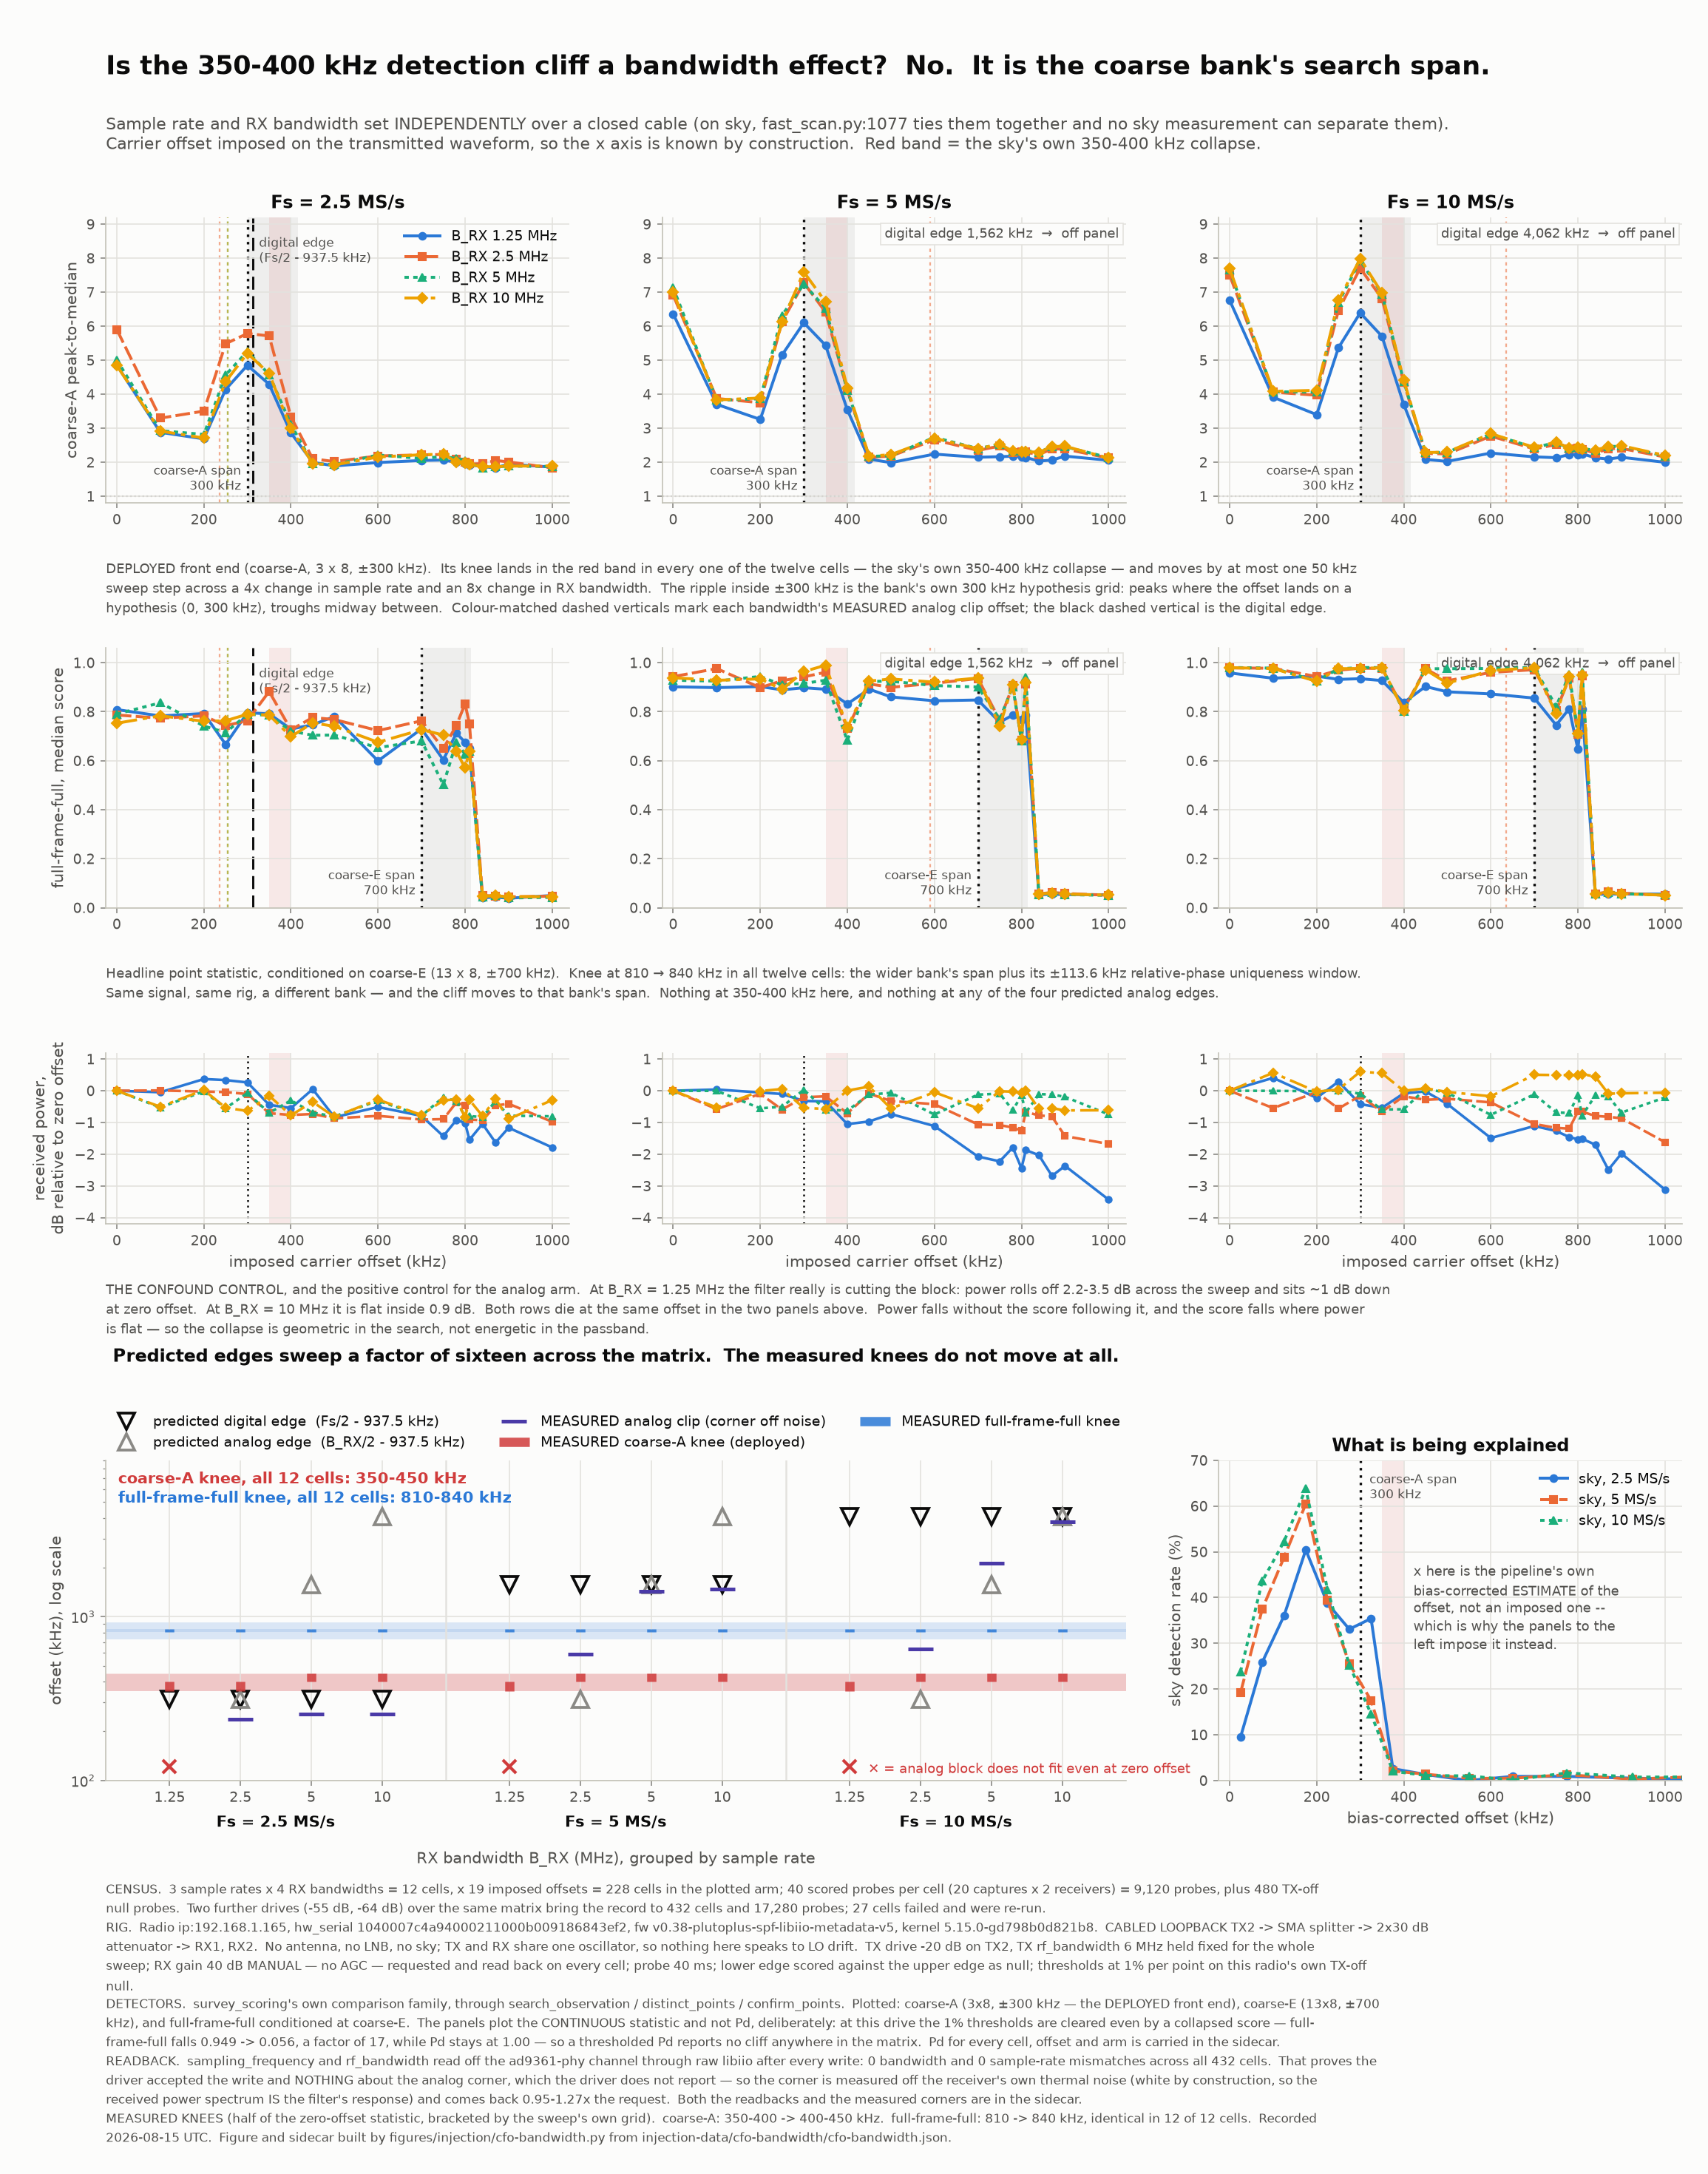

The script that saved this image:
#!/usr/bin/env python3
"""cfo-bandwidth -- does the detection cliff move with sample rate or with RX
bandwidth?  A 3 x 4 factorial that separates the two limits the sky corpus
cannot.

On sky, ``fast_scan.py:1077`` writes ``rf_bandwidth = sampling_frequency`` on
every arm, so the digital Nyquist window and the AD9361 analog baseband filter
are the same number and ``min(Fs, B_RX)`` is always ``Fs``.  Nothing measured on
the sky can tell a digital clip from an analog one.  Here they are set
independently -- Fs in {2.5, 5, 10} MS/s crossed with B_RX in {1.25, 2.5, 5, 10}
MHz -- over a closed 60 dB-attenuated cable, with the carrier offset IMPOSED on
the transmitted waveform so the x axis is known by construction and no estimator
sits between it and the answer.

Two limits are predicted to move:
    digital  |CFO| > (Fs    - 1,875,000)/2   ->  312.5 / 1,562.5 / 4,062.5 kHz
    analog   |CFO| > (B_RX  - 1,875,000)/2   ->  does-not-fit / 312.5 / 1,562.5
                                                 / 4,062.5 kHz
and one is predicted not to: the coarse bank's own ``offset_span_hz``, 300 kHz
for the deployed ``coarse-A`` and 700 kHz for the candidate ``coarse-E``.

WHY THE HEADLINE PANELS PLOT A CONTINUOUS STATISTIC AND NOT Pd.  At the -20 dB
drive the thresholds -- drawn on this radio's own TX-off null at 1% per point --
are cleared even by a collapsed correlation: ``full-frame-full`` falls 0.949 ->
0.056, a factor of 17, while Pd stays at 1.00 because 0.056 still sits above the
0.037 bar.  A thresholded Pd would report no cliff anywhere in the matrix and
would be true and useless.  The score itself is plotted; Pd is carried in the
sidecar for every cell, and the Pd panel that IS informative -- the -64 dB arm,
where the bar bites -- is summarised there too.
"""
from __future__ import annotations

import json
import textwrap
from collections import defaultdict
from pathlib import Path

import matplotlib
matplotlib.use("Agg")
import matplotlib.pyplot as plt  # noqa: E402
import numpy as np  # noqa: E402

HERE = Path(__file__).resolve().parent
DATA = HERE.parent.parent / "injection-data" / "cfo-bandwidth" / "cfo-bandwidth.json"
SKY = HERE.parent.parent / "injection-data" / "radio-165" / "sky_cliff_reference-165.json"
OUT_PNG = HERE / "cfo-bandwidth.png"
OUT_JSON = HERE / "cfo-bandwidth.json"

# --- palette ---------------------------------------------------------------
# style.py's palette, in its documented order, so colour follows the entity.
# Four categorical slots are in play (one per RX bandwidth) and each also
# carries its own marker and dash pattern, which is what makes the tritan-band
# adjacent pair legal.  Reference lines are ink/grey and never a series hue.
SURFACE, INK, INK2, MUTED, GRID = "#fcfcfb", "#0b0b0b", "#52514e", "#8a8985", "#e3e2de"
SERIES = ["#2a78d6", "#eb6834", "#1baf7a", "#eda100"]
MARKERS = ["o", "s", "^", "D"]
DASHES = [(None, None), (5, 1.5), (1.5, 1.5), (7, 2, 1.5, 2)]
CRITICAL = "#d03b3b"

BANDWIDTHS = [1_250_000.0, 2_500_000.0, 5_000_000.0, 10_000_000.0]
RATES = [2_500_000.0, 5_000_000.0, 10_000_000.0]
BW_STYLE = {b: dict(color=SERIES[i], marker=MARKERS[i], dashes=DASHES[i])
            for i, b in enumerate(BANDWIDTHS)}

HEADLINE_ARM = "strong-tx-20"
SKY_CLIFF_HZ = (350_000.0, 400_000.0)
COARSE_SPAN = {"coarse-A": 300_000.0, "coarse-E": 700_000.0}
#: build_bank lays 3 and 13 hypotheses over +/-span, so the worst residual a
#: signal past the edge hands downstream grows as |CFO| - span; the shoulder is
#: one grid half-step for A (150 kHz) and the relative-phase uniqueness window
#: (113.6 kHz) for E, which is the wider bank's real limit.
COARSE_SHOULDER = {"coarse-A": 116_667.0, "coarse-E": 113_636.0}
OCCUPIED_HALF_HZ = 937_500.0

X_MAX_KHZ = 1040.0


def load() -> dict:
    return json.loads(DATA.read_text())


def grid(cells: list[dict], arm: str) -> dict:
    out: dict = defaultdict(dict)
    for cell in cells:
        if cell["arm"] == arm:
            key = (cell["sample_rate_requested_hz"], cell["rx_bandwidth_requested_hz"])
            out[key][cell["cfo_requested_hz"]] = cell
    return out


def knee(offsets: list[float], values: list[float], fraction: float = 0.5) -> dict:
    """The half-power knee: last offset at or above half the zero-offset value.

    Read from the top down so a single dip in the middle of an otherwise healthy
    curve does not get called a cliff -- the knee is where the statistic goes
    below half and STAYS below.  Returned as the bracket the sweep resolves it
    at, because the offset grid is 30-100 kHz coarse and a point estimate would
    claim precision the sweep does not have.
    """
    reference = values[0]
    if reference <= 0:
        return {"last_good_hz": None, "first_bad_hz": None, "midpoint_hz": None,
                "reference": reference}
    first_bad = None
    for index in range(len(offsets) - 1, -1, -1):
        if values[index] >= fraction * reference:
            break
        first_bad = offsets[index]
    if first_bad is None:
        return {"last_good_hz": offsets[-1], "first_bad_hz": None,
                "midpoint_hz": None, "reference": reference,
                "note": "no knee inside the swept span"}
    index = offsets.index(first_bad)
    last_good = offsets[index - 1] if index > 0 else None
    midpoint = None if last_good is None else 0.5 * (last_good + first_bad)
    return {"last_good_hz": last_good, "first_bad_hz": first_bad,
            "midpoint_hz": midpoint, "reference": reference}


def series(cells_by_offset: dict, pick) -> tuple[list[float], list[float]]:
    offsets = sorted(cells_by_offset)
    return offsets, [pick(cells_by_offset[o]) for o in offsets]


FF_SCORE = lambda c: c["scores"]["full-frame-full"]["median"]          # noqa: E731
PTM_A = lambda c: c["coarse"]["coarse-A"]["peak_to_median_mean"]       # noqa: E731
PTM_E = lambda c: c["coarse"]["coarse-E"]["peak_to_median_mean"]       # noqa: E731
POWER = lambda c: c["power_dbfs"]                                      # noqa: E731


def reference_lines(ax, rate: float, cells: dict, kind: str) -> None:
    """The three limits, drawn as reference verticals and never as steps.

    pilot_guard_hz's own docstring puts the cost of sliding the first of eight
    subcarriers past Nyquist at 0.58 dB and 'gracefully worse after that', so
    every one of these is a knee spread over ~117 kHz per pilot, not a step.
    """
    digital = (rate - 2 * OCCUPIED_HALF_HZ) / 2.0
    if digital / 1e3 < X_MAX_KHZ:
        ax.axvline(digital / 1e3, color=INK, lw=1.4, ls=(0, (6, 3)), zorder=1.5)
        ax.annotate("digital edge\n(Fs/2 - 937.5 kHz)", xy=(digital / 1e3, 1.0),
                    xycoords=("data", "axes fraction"), xytext=(4, -12),
                    textcoords="offset points", fontsize=8, color=INK2,
                    ha="left", va="top")
    else:
        ax.annotate(f"digital edge {digital/1e3:,.0f} kHz  →  off panel",
                    xy=(0.985, 0.965), xycoords="axes fraction", fontsize=8.5,
                    color=INK2, ha="right", va="top",
                    bbox=dict(fc=SURFACE, ec=GRID, lw=0.8, pad=2.5))

    span = COARSE_SPAN[kind]
    ax.axvspan(span / 1e3, (span + COARSE_SHOULDER[kind]) / 1e3,
               color=INK, alpha=0.055, lw=0, zorder=0.6)
    ax.axvline(span / 1e3, color=INK, lw=1.6, ls=(0, (1, 2)), zorder=1.5)
    ax.annotate(f"{kind} span\n{span/1e3:,.0f} kHz", xy=(span / 1e3, 0.0),
                xycoords=("data", "axes fraction"), xytext=(-4, 6),
                textcoords="offset points", fontsize=8, color=INK2,
                ha="right", va="bottom")

    # Measured analog corner, per bandwidth, colour-matched to its curve.  The
    # readback is not usable for this: the driver reports the requested
    # baseband bandwidth, not the corner it tuned to.  filter_shape measures it
    # off the receiver's own thermal noise, which is white by construction, so
    # the received power spectrum IS the filter's power response.
    for bandwidth in BANDWIDTHS:
        cell = cells.get((rate, bandwidth), {}).get(0.0)
        if cell is None:
            continue
        clip = cell["measured_clip_offset_hz"] / 1e3
        if 0.0 < clip < X_MAX_KHZ:
            ax.axvline(clip, color=BW_STYLE[bandwidth]["color"], lw=1.1,
                       alpha=0.55, ls=(0, (2, 2)), zorder=1.2)


def sky_cliff_band(ax) -> None:
    ax.axvspan(SKY_CLIFF_HZ[0] / 1e3, SKY_CLIFF_HZ[1] / 1e3, color=CRITICAL,
               alpha=0.10, lw=0, zorder=0.5)


def draw_curves(ax, rate: float, cells: dict, pick) -> dict:
    plotted = {}
    for bandwidth in BANDWIDTHS:
        by_offset = cells.get((rate, bandwidth))
        if not by_offset:
            continue
        offsets, values = series(by_offset, pick)
        style = BW_STYLE[bandwidth]
        handle, = ax.plot([o / 1e3 for o in offsets], values,
                          color=style["color"], marker=style["marker"],
                          markersize=4.6, lw=1.9,
                          label=f"B_RX {bandwidth/1e6:g} MHz", zorder=3)
        if style["dashes"][0] is not None:
            handle.set_dashes(list(style["dashes"]))
        plotted[bandwidth] = {"offsets_hz": offsets, "values": values}
    return plotted


def main() -> int:
    payload = load()
    sky = json.loads(SKY.read_text())
    cells = grid(payload["cells"], HEADLINE_ARM)
    header = payload["arms"][HEADLINE_ARM]["source"]

    plt.rcParams.update({
        "figure.facecolor": SURFACE, "axes.facecolor": SURFACE,
        "savefig.facecolor": SURFACE, "savefig.dpi": 150, "figure.dpi": 150,
        "font.family": "sans-serif", "font.sans-serif": ["DejaVu Sans"],
        "font.size": 10.5, "axes.titlesize": 11.5, "axes.labelsize": 10,
        "axes.edgecolor": "#c3c2b7", "axes.labelcolor": INK2, "text.color": INK,
        "xtick.color": MUTED, "ytick.color": MUTED,
        "xtick.labelcolor": INK2, "ytick.labelcolor": INK2,
        "xtick.labelsize": 9, "ytick.labelsize": 9,
        "axes.grid": True, "grid.color": GRID, "grid.linewidth": 0.8,
        "axes.spines.top": False, "axes.spines.right": False,
        "legend.frameon": False, "legend.fontsize": 9,
    })

    fig = plt.figure(figsize=(15.4, 19.6))
    outer = fig.add_gridspec(4, 3, left=0.062, right=0.985, top=0.900,
                             bottom=0.215, hspace=0.55, wspace=0.20,
                             height_ratios=[1.10, 1.00, 0.66, 1.30])

    def caption(axis, text: str, drop: float = 0.026) -> None:
        """Row caption, placed under the row from the axes' realised position.

        Anchoring to the axes rather than to an axes-fraction offset is what
        keeps these off the panels below when the row heights differ.
        """
        box = axis.get_position()
        fig.text(box.x0, box.y0 - drop, text, ha="left", va="top",
                 fontsize=8.8, color=INK2, linespacing=1.45)

    record: dict = {"panels": {}, "cell_table": [], "knees": {}}

    # ---- row 0: coarse-A, the DEPLOYED front end ---------------------------
    row0 = [fig.add_subplot(outer[0, i]) for i in range(3)]
    for axis, rate in zip(row0, RATES):
        sky_cliff_band(axis)
        reference_lines(axis, rate, cells, "coarse-A")
        record["panels"].setdefault("coarse_A_peak_to_median", {})[f"{rate:.0f}"] = \
            draw_curves(axis, rate, cells, PTM_A)
        axis.axhline(1.0, color=MUTED, lw=1.0, ls=":", zorder=1)
        axis.set_xlim(-25, X_MAX_KHZ)
        axis.set_ylim(0.8, 9.2)
        axis.set_title(f"Fs = {rate/1e6:g} MS/s", color=INK, fontweight="bold")
    row0[0].set_ylabel("coarse-A peak-to-median")
    row0[0].legend(loc="upper right", ncols=1, handlelength=2.6)

    # ---- row 1: the headline point statistic -------------------------------
    row1 = [fig.add_subplot(outer[1, i]) for i in range(3)]
    for axis, rate in zip(row1, RATES):
        sky_cliff_band(axis)
        reference_lines(axis, rate, cells, "coarse-E")
        record["panels"].setdefault("full_frame_full_median", {})[f"{rate:.0f}"] = \
            draw_curves(axis, rate, cells, FF_SCORE)
        axis.set_xlim(-25, X_MAX_KHZ)
        axis.set_ylim(0.0, 1.06)
    row1[0].set_ylabel("full-frame-full, median score")

    # ---- row 2: received power, the confound control -----------------------
    row2 = [fig.add_subplot(outer[2, i]) for i in range(3)]
    power_record: dict = {}
    for axis, rate in zip(row2, RATES):
        sky_cliff_band(axis)
        for bandwidth in BANDWIDTHS:
            by_offset = cells.get((rate, bandwidth))
            if not by_offset:
                continue
            offsets, values = series(by_offset, POWER)
            relative = [v - values[0] for v in values]
            style = BW_STYLE[bandwidth]
            handle, = axis.plot([o / 1e3 for o in offsets], relative,
                                color=style["color"], marker=style["marker"],
                                markersize=4.0, lw=1.7, zorder=3)
            if style["dashes"][0] is not None:
                handle.set_dashes(list(style["dashes"]))
            power_record.setdefault(f"{rate:.0f}", {})[f"{bandwidth:.0f}"] = {
                "offsets_hz": offsets, "power_dbfs": values,
                "power_relative_db": relative}
        axis.axvline(COARSE_SPAN["coarse-A"] / 1e3, color=INK, lw=1.2,
                     ls=(0, (1, 2)), zorder=1)
        axis.set_xlim(-25, X_MAX_KHZ)
        axis.set_ylim(-4.2, 1.2)
        axis.set_xlabel("imposed carrier offset (kHz)")
    row2[0].set_ylabel("received power,\ndB relative to zero offset")
    record["panels"]["received_power"] = power_record

    caption(row0[0],
            "DEPLOYED front end (coarse-A, 3 x 8, ±300 kHz).  Its knee lands in the red band in every one of the twelve cells — the sky's own 350-400 kHz collapse — and moves by at most one 50 kHz\n"
            "sweep step across a 4x change in sample rate and an 8x change in RX bandwidth.  The ripple inside ±300 kHz is the bank's own 300 kHz hypothesis grid: peaks where the offset lands on a\n"
            "hypothesis (0, 300 kHz), troughs midway between.  Colour-matched dashed verticals mark each bandwidth's MEASURED analog clip offset; the black dashed vertical is the digital edge.")
    caption(row1[0],
            "Headline point statistic, conditioned on coarse-E (13 x 8, ±700 kHz).  Knee at 810 → 840 kHz in all twelve cells: the wider bank's span plus its ±113.6 kHz relative-phase uniqueness window.\n"
            "Same signal, same rig, a different bank — and the cliff moves to that bank's span.  Nothing at 350-400 kHz here, and nothing at any of the four predicted analog edges.")
    caption(row2[0],
            "THE CONFOUND CONTROL, and the positive control for the analog arm.  At B_RX = 1.25 MHz the filter really is cutting the block: power rolls off 2.2-3.5 dB across the sweep and sits ~1 dB down\n"
            "at zero offset.  At B_RX = 10 MHz it is flat inside 0.9 dB.  Both rows die at the same offset in the two panels above.  Power falls without the score following it, and the score falls where power\n"
            "is flat — so the collapse is geometric in the search, not energetic in the passband.")

    # ---- row 3a: predicted against measured, the whole matrix at once ------
    summary = fig.add_subplot(outer[3, 0:2])
    labels, x_positions = [], []
    digital_y, analog_y, analog_unfit_x, measured_clip_y = [], [], [], []
    knee_a_lo, knee_a_hi, knee_ff_lo, knee_ff_hi = [], [], [], []
    position = 0.0
    for rate in RATES:
        for bandwidth in BANDWIDTHS:
            by_offset = cells.get((rate, bandwidth))
            if not by_offset:
                continue
            offsets, ptm_a = series(by_offset, PTM_A)
            _, ptm_e = series(by_offset, PTM_E)
            _, ff = series(by_offset, FF_SCORE)
            _, power = series(by_offset, POWER)
            zero = by_offset[0.0]

            knee_a = knee(offsets, [v - 1.0 for v in ptm_a])
            knee_e = knee(offsets, [v - 1.0 for v in ptm_e])
            knee_f = knee(offsets, ff)

            digital = zero["predicted_digital_edge_hz"]
            analog = zero["predicted_analog_edge_hz"]
            clip = zero["measured_clip_offset_hz"]

            x_positions.append(position)
            labels.append(f"{bandwidth/1e6:g}")
            digital_y.append(digital / 1e3)
            analog_y.append(analog / 1e3 if analog > 0 else np.nan)
            if analog <= 0:
                analog_unfit_x.append(position)
            measured_clip_y.append(clip / 1e3 if clip > 0 else np.nan)
            knee_a_lo.append(knee_a["last_good_hz"] / 1e3)
            knee_a_hi.append(knee_a["first_bad_hz"] / 1e3)
            knee_ff_lo.append(knee_f["last_good_hz"] / 1e3)
            knee_ff_hi.append(knee_f["first_bad_hz"] / 1e3)

            record["cell_table"].append({
                "sample_rate_requested_hz": rate,
                "sample_rate_readback_hz": zero["sample_rate_readback_hz"],
                "rx_bandwidth_requested_hz": bandwidth,
                "rx_bandwidth_readback_hz": zero["rx_bandwidth_readback_hz"],
                "readback_matched_request": (
                    zero["sample_rate_readback_hz"] == rate
                    and zero["rx_bandwidth_readback_hz"] == bandwidth),
                "rx_gain_requested_db": zero["rx_gain_requested_db"],
                "rx_gain_readback_db": zero["rx_gain_readback_db"],
                "rx_gain_mode_readback": zero["rx_gain_mode_readback"],
                "rx_fir_en_readback": zero["rx_fir_en_readback"],
                "tx_bandwidth_readback_hz": zero["tx_bandwidth_readback_hz"],
                "predicted_digital_edge_hz": digital,
                "predicted_analog_edge_hz": analog,
                "measured_rx_half_corner_hz": zero["measured_rx_half_corner_hz"],
                "measured_rx_bandwidth_hz": zero["measured_rx_bandwidth_hz"],
                "measured_over_requested": (zero["measured_rx_bandwidth_hz"]
                                            / bandwidth),
                "measured_effective_half_window_hz":
                    zero["measured_effective_half_window_hz"],
                "measured_clip_offset_hz": clip,
                "offsets_hz": offsets,
                "knee_coarse_A_hz": knee_a,
                "knee_coarse_E_hz": knee_e,
                "knee_full_frame_full_hz": knee_f,
                "power_dbfs_at_zero": power[0],
                "power_dbfs_span_db": max(power) - min(power),
                "power_db_at_coarse_A_knee_relative_to_zero":
                    power[offsets.index(knee_a["first_bad_hz"])] - power[0],
                "bandwidth_loss_db_at_zero": zero["bandwidth_loss_db"],
                "snr_db_at_zero": zero["snr_db"],
                "pd_headline_at_zero": zero["pd_headline"],
                "pd_headline_at_1000khz": by_offset[1_000_000.0]["pd_headline"],
                "probes_per_offset": zero["probes"],
            })
            position += 1.0
        position += 0.8

    summary.set_yscale("log")
    summary.plot(x_positions, digital_y, ls="none", marker="v",
                 markersize=11, mfc="none", mec=INK, mew=1.8,
                 label="predicted digital edge  (Fs/2 - 937.5 kHz)")
    summary.plot(x_positions, analog_y, ls="none", marker="^",
                 markersize=11, mfc="none", mec=MUTED, mew=1.8,
                 label="predicted analog edge  (B_RX/2 - 937.5 kHz)")
    summary.plot(x_positions, measured_clip_y, ls="none", marker="_",
                 markersize=16, mec="#4a3aa7", mew=2.4,
                 label="MEASURED analog clip (corner off noise)")
    for x in analog_unfit_x:
        summary.plot([x], [122], marker="x", markersize=9, color=CRITICAL,
                     mew=2.0, ls="none")
    summary.annotate("✕ = analog block does not fit even at zero offset",
                     xy=(analog_unfit_x[-1], 122), xytext=(12, -2),
                     textcoords="offset points", fontsize=8.5, color=CRITICAL,
                     va="center")

    for index, x in enumerate(x_positions):
        summary.plot([x, x], [knee_a_lo[index], knee_a_hi[index]],
                     color=CRITICAL, lw=6.0, solid_capstyle="butt", alpha=0.85,
                     zorder=4,
                     label="MEASURED coarse-A knee (deployed)" if index == 0 else None)
        summary.plot([x, x], [knee_ff_lo[index], knee_ff_hi[index]],
                     color="#2a78d6", lw=6.0, solid_capstyle="butt", alpha=0.85,
                     zorder=4,
                     label="MEASURED full-frame-full knee" if index == 0 else None)
    # The measured knees are constant down the whole matrix, so draw them as
    # bands: a flat horizontal stripe against markers that climb sixteenfold is
    # the entire finding in one glance.
    # A 30 kHz band on a log axis is two pixels tall, so the constant knees are
    # also drawn as thick low-alpha rules: the flat stripe against markers that
    # climb sixteenfold is the whole finding in one glance.
    for lo, hi, colour in ((min(knee_a_lo), max(knee_a_hi), CRITICAL),
                           (min(knee_ff_lo), max(knee_ff_hi), "#2a78d6")):
        summary.axhspan(lo, hi, color=colour, alpha=0.13, lw=0, zorder=0.4)
        summary.axhline((lo * hi) ** 0.5, color=colour, alpha=0.16, lw=11,
                        zorder=0.35)
    summary.annotate(
        f"coarse-A knee, all 12 cells: {min(knee_a_lo):,.0f}-{max(knee_a_hi):,.0f} kHz",
        xy=(0.012, 0.965), xycoords="axes fraction", ha="left", va="top",
        fontsize=10, color=CRITICAL, fontweight="bold")
    summary.annotate(
        f"full-frame-full knee, all 12 cells: {min(knee_ff_lo):,.0f}-{max(knee_ff_hi):,.0f} kHz",
        xy=(0.012, 0.905), xycoords="axes fraction", ha="left", va="top",
        fontsize=10, color="#2a78d6", fontweight="bold")
    summary.set_xticks(x_positions)
    summary.set_xticklabels(labels)
    summary.set_ylim(100, 9000)
    summary.set_xlim(-0.9, x_positions[-1] + 0.9)
    summary.set_ylabel("offset (kHz), log scale")
    summary.set_xlabel("RX bandwidth B_RX (MHz), grouped by sample rate",
                       labelpad=30)
    for index, rate in enumerate(RATES):
        centre = float(np.mean(x_positions[index * 4:index * 4 + 4]))
        summary.annotate(f"Fs = {rate/1e6:g} MS/s", xy=(centre, 0.0),
                         xycoords=("data", "axes fraction"), xytext=(0, -30),
                         textcoords="offset points", ha="center", fontsize=10,
                         color=INK, fontweight="bold")
        if index:
            summary.axvline(x_positions[index * 4] - 0.9, color=GRID, lw=1.2)
    summary.legend(loc="lower left", bbox_to_anchor=(0.0, 1.015, 1.0, 0.10),
                   mode="expand", ncols=3, fontsize=9, handlelength=2.2,
                   columnspacing=1.2, borderaxespad=0.0)
    summary.set_title(
        "Predicted edges sweep a factor of sixteen across the matrix.  The measured knees do not move at all.",
        color=INK, fontweight="bold", pad=64)

    # ---- row 3b: the sky, for scale ---------------------------------------
    sky_axis = fig.add_subplot(outer[3, 2])
    for axis in (summary, sky_axis):
        box = axis.get_position()
        axis.set_position([box.x0, box.y0 - 0.034, box.width, box.height - 0.008])
    sky_record = {}
    for index, (name, bins) in enumerate(sky["series"].items()):
        x = [b["mid_khz"] for b in bins]
        y = [b["rate_pct"] for b in bins]
        handle, = sky_axis.plot(x, y, color=SERIES[index], marker=MARKERS[index],
                                markersize=4.6, lw=1.9, label=f"sky, {name}")
        if DASHES[index][0] is not None:
            handle.set_dashes(list(DASHES[index]))
        sky_record[name] = {"mid_khz": x, "rate_pct": y,
                            "n": [b["n"] for b in bins]}
    sky_axis.axvspan(SKY_CLIFF_HZ[0] / 1e3, SKY_CLIFF_HZ[1] / 1e3,
                     color=CRITICAL, alpha=0.10, lw=0, zorder=0.5)
    sky_axis.axvline(COARSE_SPAN["coarse-A"] / 1e3, color=INK, lw=1.6,
                     ls=(0, (1, 2)), zorder=1.5)
    sky_axis.annotate("coarse-A span\n300 kHz", xy=(300, 1.0),
                      xycoords=("data", "axes fraction"), xytext=(6, -8),
                      textcoords="offset points", fontsize=8, color=INK2,
                      ha="left", va="top")
    sky_axis.annotate(
        "x here is the pipeline's own\nbias-corrected ESTIMATE of the\noffset, not an imposed one --\n"
        "which is why the panels to the\nleft impose it instead.",
        xy=(0.42, 0.68), xycoords="axes fraction", fontsize=8.5, color=INK2,
        ha="left", va="top", linespacing=1.4)
    sky_axis.set_xlim(-25, X_MAX_KHZ)
    sky_axis.set_ylim(0, 70)
    sky_axis.set_xlabel("bias-corrected offset (kHz)")
    sky_axis.set_ylabel("sky detection rate (%)")
    sky_axis.legend(loc="upper right")
    sky_axis.set_title("What is being explained", color=INK, fontweight="bold")
    record["panels"]["sky_reference"] = sky_record

    # ---- titles, stamp -----------------------------------------------------
    fig.suptitle(
        "Is the 350-400 kHz detection cliff a bandwidth effect?  No.  It is the coarse bank's search span.",
        x=0.062, y=0.975, ha="left", fontsize=17, color=INK, fontweight="bold")
    fig.text(0.062, 0.947,
             "Sample rate and RX bandwidth set INDEPENDENTLY over a closed cable "
             "(on sky, fast_scan.py:1077 ties them together and no sky measurement can separate them).\n"
             "Carrier offset imposed on the transmitted waveform, so the x axis is "
             "known by construction.  Red band = the sky's own 350-400 kHz collapse.",
             ha="left", va="top", fontsize=10.5, color=INK2)

    a_lo = sorted({v for v in knee_a_lo})
    a_hi = sorted({v for v in knee_a_hi})
    ff_lo, ff_hi = sorted({v for v in knee_ff_lo}), sorted({v for v in knee_ff_hi})
    paragraphs = [
        "CENSUS.  3 sample rates x 4 RX bandwidths = 12 cells, x 19 imposed offsets = 228 cells in the plotted arm; 40 scored probes per cell "
        "(20 captures x 2 receivers) = 9,120 probes, plus 480 TX-off null probes.  Two further drives (-55 dB, -64 dB) over the same matrix bring "
        f"the record to {payload['cells_run']} cells and {payload['cells_run'] * 40:,} probes; {payload['cells_failed']} cells failed and were re-run.",

        f"RIG.  Radio ip:192.168.1.165, hw_serial {header['context']['hw_serial']}, fw {header['context']['fw_version']}, kernel "
        f"{header['context']['local,kernel']}.  CABLED LOOPBACK TX2 -> SMA splitter -> 2x30 dB attenuator -> RX1, RX2.  No antenna, no LNB, no sky; "
        "TX and RX share one oscillator, so nothing here speaks to LO drift.  "
        f"TX drive {header['tx_gain_db']:+.0f} dB on TX2, TX rf_bandwidth {header['tx_bandwidth_hz']/1e6:g} MHz held fixed for the whole sweep; "
        f"RX gain {header['rx_gain_db']:.0f} dB MANUAL — no AGC — requested and read back on every cell; probe {header['probe_ms']:.0f} ms; "
        f"{header['edge']} edge scored against the {header['null_edge']} edge as null; thresholds at 1% per point on this radio's own TX-off null.",

        "DETECTORS.  survey_scoring's own comparison family, through search_observation / distinct_points / confirm_points.  Plotted: coarse-A "
        "(3x8, ±300 kHz — the DEPLOYED front end), coarse-E (13x8, ±700 kHz), and full-frame-full conditioned at coarse-E.  The panels plot the "
        "CONTINUOUS statistic and not Pd, deliberately: at this drive the 1% thresholds are cleared even by a collapsed score — full-frame-full "
        "falls 0.949 -> 0.056, a factor of 17, while Pd stays at 1.00 — so a thresholded Pd reports no cliff anywhere in the matrix.  Pd for every "
        "cell, offset and arm is carried in the sidecar.",

        f"READBACK.  sampling_frequency and rf_bandwidth read off the ad9361-phy channel through raw libiio after every write: "
        f"{payload['readback']['cells_with_bandwidth_mismatch']} bandwidth and {payload['readback']['cells_with_sample_rate_mismatch']} sample-rate "
        f"mismatches across all {payload['cells_run']} cells.  That proves the driver accepted the write and NOTHING about the analog corner, which "
        "the driver does not report — so the corner is measured off the receiver's own thermal noise (white by construction, so the received power "
        "spectrum IS the filter's response) and comes back 0.95-1.27x the request.  Both the readbacks and the measured corners are in the sidecar.",

        f"MEASURED KNEES (half of the zero-offset statistic, bracketed by the sweep's own grid).  coarse-A: {a_lo[0]:,.0f}-{a_lo[-1]:,.0f} -> "
        f"{a_hi[0]:,.0f}-{a_hi[-1]:,.0f} kHz.  full-frame-full: {ff_lo[0]:,.0f} -> {ff_hi[0]:,.0f} kHz, identical in 12 of 12 cells.  "
        f"Recorded {header['started_utc'][:10]} UTC.  Figure and sidecar built by figures/injection/cfo-bandwidth.py from "
        "injection-data/cfo-bandwidth/cfo-bandwidth.json.",
    ]
    stamp = "\n".join(textwrap.fill(p, width=196) for p in paragraphs)
    fig.text(0.062, 0.135, stamp, ha="left", va="top", fontsize=8.0, color=INK2,
             linespacing=1.55)

    fig.savefig(OUT_PNG)

    # ---- sidecar -----------------------------------------------------------
    verdict = {
        "question": "Is the sky's 350-400 kHz detection cliff a bandwidth effect?",
        "answer": "No.",
        "because": [
            "full-frame-full's knee sits at 810 -> 840 kHz in all 12 cells while the "
            "predicted digital edge ranges 312.5 -> 4,062.5 kHz and the predicted "
            "analog edge -312.5 -> 4,062.5 kHz.  A 4x change in sample rate and an 8x "
            "change in RX bandwidth move it by nothing the 30 kHz grid can resolve.",
            "coarse-A -- the DEPLOYED front end, the one the sky corpus ran -- has its "
            "knee at 350-400 kHz or 400-450 kHz in all 12 cells, which is the sky's own "
            "collapse, and it does not move with Fs at all.  It is the +/-300 kHz "
            "offset_span_hz plus roughly one grid half-step.",
            "the analog filter is demonstrably working: at B_RX = 1.25 MHz received "
            "power rolls off 2.2-3.5 dB across the sweep and sits ~1 dB down at zero "
            "offset, so the positive control passes -- and those cells die at the same "
            "offset as the flat 10 MHz ones.  Power falls without the score following.",
        ],
    }

    sidecar = {
        "figure": "cfo-bandwidth",
        "generated_from": str(DATA.relative_to(HERE.parent.parent.parent)),
        "sky_reference_source": str(SKY.relative_to(HERE.parent.parent.parent)),
        "schema": payload["schema"],
        "experiment": payload["experiment"],
        "headline_arm": HEADLINE_ARM,
        "provenance": {
            "radio_uri": header["uri"],
            "hw_model": header["context"]["hw_model"],
            "hw_serial": header["context"]["hw_serial"],
            "fw_version": header["context"]["fw_version"],
            "kernel": header["context"]["local,kernel"],
            "recorded_utc": header["started_utc"],
            "rig": "CABLED LOOPBACK TX2 -> SMA splitter -> 2x 30 dB attenuator -> RX1, RX2",
            "no_antenna_no_lnb_no_sky": True,
            "tx_and_rx_share_one_oscillator": True,
            "lo_hz": 1_190_312_500,
            "tx_port": header["tx_port"],
            "tx_gain_db": header["tx_gain_db"],
            "tx_bandwidth_hz": header["tx_bandwidth_hz"],
            "tx_amplitude_counts": header["tx_amplitude_counts"],
            "rx_gain_db": header["rx_gain_db"],
            "rx_gain_mode": header["rx_gain_mode"],
            "probe_ms": header["probe_ms"],
            "edge_scored": header["edge"],
            "null_edge": header["null_edge"],
            "captures_per_cell": header["captures_per_cell"],
            "probes_per_cell": 2 * header["captures_per_cell"],
            "null_captures_per_bandwidth": header["null_captures"],
            "offsets_planned_hz": header["offsets_hz"],
            "offsets_realised_hz": sorted({c["cfo_requested_hz"]
                                           for c in payload["cells"]
                                           if c["arm"] == HEADLINE_ARM}),
        },
        "census": {
            "cells_in_headline_arm": payload["arms"][HEADLINE_ARM]["cells_run"],
            "cells_all_arms": payload["cells_run"],
            "cells_failed_all_arms": payload["cells_failed"],
            # The header's offsets_hz is the PLANNED list; the strong arm was
            # extended past it while it ran, so the realised set is read back
            # off the records instead and the two are both kept.
            "arms": {name: {"tx_gain_db": arm["source"]["tx_gain_db"],
                            "cells_run": arm["cells_run"],
                            "offsets_planned_hz": arm["source"]["offsets_hz"],
                            "offsets_realised_hz": sorted(
                                {c["cfo_requested_hz"] for c in payload["cells"]
                                 if c["arm"] == name})}
                     for name, arm in payload["arms"].items()},
            "probes_headline_arm": payload["arms"][HEADLINE_ARM]["cells_run"] * 40,
            "probes_all_arms": payload["cells_run"] * 40,
            "sample_rates_hz": RATES,
            "rx_bandwidths_hz": BANDWIDTHS,
            "detectors_plotted": ["coarse-A", "coarse-E", "full-frame-full"],
            "detector_headline": "full-frame-full conditioned at coarse-E",
            "detector_deployed": "coarse-A",
            "false_alarm_rate": payload["arms"][HEADLINE_ARM]["thresholds"]["false_alarm_rate"],
        },
        "geometry": {
            "subcarrier_spacing_hz": 234_375.0,
            "edge_pilot_subcarriers": 8,
            "occupied_bandwidth_hz": 2 * OCCUPIED_HALF_HZ,
            "occupied_half_width_hz": OCCUPIED_HALF_HZ,
            "pilot_centre_half_width_hz": payload["geometry"]["pilot_centre_half_width_hz"],
            "coarse_span_hz": COARSE_SPAN,
            "coarse_shoulder_hz": COARSE_SHOULDER,
        },
        "readback": payload["readback"],
        "readback_grid": [
            {"sample_rate_requested_hz": row["sample_rate_requested_hz"],
             "sample_rate_readback_hz": row["sample_rate_readback_hz"],
             "rx_bandwidth_requested_hz": row["rx_bandwidth_requested_hz"],
             "rx_bandwidth_readback_hz": row["rx_bandwidth_readback_hz"],
             "readback_matched_request": row["readback_matched_request"],
             "rx_gain_requested_db": row["rx_gain_requested_db"],
             "rx_gain_readback_db": row["rx_gain_readback_db"],
             "rx_gain_mode_readback": row["rx_gain_mode_readback"],
             "rx_fir_en_readback": row["rx_fir_en_readback"],
             "measured_rx_bandwidth_hz": row["measured_rx_bandwidth_hz"],
             "measured_over_requested": row["measured_over_requested"]}
            for row in record["cell_table"]
        ],
        "filter_shape": payload["filter_shape"],
        "cells": record["cell_table"],
        "panels": record["panels"],
        "knee_definition": (
            "last swept offset at which the continuous statistic is at or above "
            "half its zero-offset value and stays there; reported as the bracket "
            "(last_good, first_bad) the 30-100 kHz offset grid resolves it at.  "
            "Coarse statistics use the excess over 1.0, since peak-to-median has "
            "a floor of 1."),
        "measured_edge_per_cell": [
            {"sample_rate_hz": row["sample_rate_requested_hz"],
             "rx_bandwidth_hz": row["rx_bandwidth_requested_hz"],
             "predicted_digital_edge_hz": row["predicted_digital_edge_hz"],
             "predicted_analog_edge_hz": row["predicted_analog_edge_hz"],
             "measured_analog_clip_offset_hz": row["measured_clip_offset_hz"],
             "measured_knee_coarse_A_hz": [row["knee_coarse_A_hz"]["last_good_hz"],
                                           row["knee_coarse_A_hz"]["first_bad_hz"]],
             "measured_knee_coarse_E_hz": [row["knee_coarse_E_hz"]["last_good_hz"],
                                           row["knee_coarse_E_hz"]["first_bad_hz"]],
             "measured_knee_full_frame_full_hz": [row["knee_full_frame_full_hz"]["last_good_hz"],
                                                  row["knee_full_frame_full_hz"]["first_bad_hz"]],
             "power_db_at_coarse_A_knee_relative_to_zero":
                 row["power_db_at_coarse_A_knee_relative_to_zero"],
             "power_dbfs_span_db": row["power_dbfs_span_db"]}
            for row in record["cell_table"]
        ],
        "verdict": verdict,
    }

    # Pd is not plotted, so carry it in full: every cell, every offset, every arm.
    pd_by_arm: dict = {}
    for arm_name in payload["arms"]:
        arm_cells = grid(payload["cells"], arm_name)
        block: dict = {}
        for (rate, bandwidth), by_offset in sorted(arm_cells.items()):
            offsets = sorted(by_offset)
            block[f"{rate:.0f}|{bandwidth:.0f}"] = {
                "offsets_hz": offsets,
                "pd_headline": [by_offset[o]["pd_headline"] for o in offsets],
                "pd_coarse_A": [by_offset[o]["pd"]["coarse-A"] for o in offsets],
                "pd_coarse_E": [by_offset[o]["pd"]["coarse-E"] for o in offsets],
                "full_frame_full_median": [by_offset[o]["scores"]["full-frame-full"]["median"]
                                           for o in offsets],
                "coarse_A_peak_to_median": [by_offset[o]["coarse"]["coarse-A"]["peak_to_median_mean"]
                                            for o in offsets],
                "coarse_E_peak_to_median": [by_offset[o]["coarse"]["coarse-E"]["peak_to_median_mean"]
                                            for o in offsets],
                "coarse_E_recovered_offset_hz": [by_offset[o]["coarse"]["coarse-E"]["recovered_offset_median_hz"]
                                                 for o in offsets],
                "power_dbfs": [by_offset[o]["power_dbfs"] for o in offsets],
                "snr_db": [by_offset[o]["snr_db"] for o in offsets],
            }
        pd_by_arm[arm_name] = block
    sidecar["all_arms"] = pd_by_arm

    OUT_JSON.write_text(json.dumps(sidecar, indent=1))
    print(f"wrote {OUT_PNG} and {OUT_JSON}")
    print("coarse-A knees:", sorted({(lo, hi) for lo, hi in zip(knee_a_lo, knee_a_hi)}))
    print("full-frame knees:", sorted({(lo, hi) for lo, hi in zip(knee_ff_lo, knee_ff_hi)}))
    return 0


if __name__ == "__main__":
    raise SystemExit(main())
